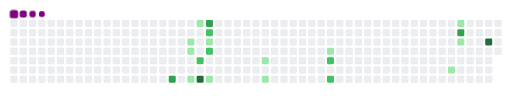
t = 0.00 s
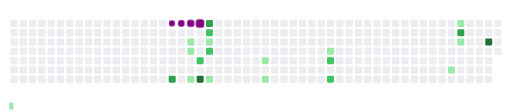
t = 2.10 s
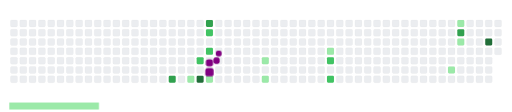
t = 3.32 s
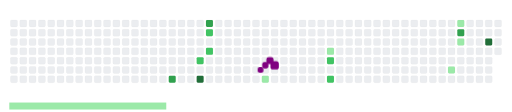
t = 4.95 s
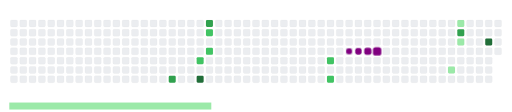
t = 6.70 s
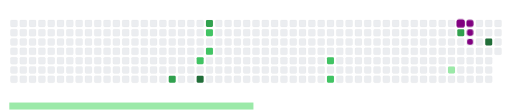
t = 8.10 s

The animated SVG that drew these frames (rendered in a browser with its animation timeline set to each time). Animation: 30 CSS @keyframes rules; frames cover the first 8.10 s, repeats indefinitely.

<svg viewBox="-16 -32 880 192" width="880" height="192" xmlns="http://www.w3.org/2000/svg"><desc>Generated with https://github.com/Platane/snk</desc><style>:root{--cb:#1b1f230a;--cs:purple;--ce:#ebedf0;--c0:#ebedf0;--c1:#9be9a8;--c2:#40c463;--c3:#30a14e;--c4:#216e39}.c{shape-rendering:geometricPrecision;fill:var(--ce);stroke-width:1px;stroke:var(--cb);animation:none 24300ms linear infinite;width:12px;height:12px}@keyframes c0{57.6%{fill:var(--c3)}57.62%,100%{fill:var(--ce)}}.c.c0{fill:var(--c3);animation-name:c0}@keyframes c1{9.87%{fill:var(--c1)}9.89%,100%{fill:var(--ce)}}.c.c1{fill:var(--c1);animation-name:c1}@keyframes c2{10.28%{fill:var(--c1)}10.3%,100%{fill:var(--ce)}}.c.c2{fill:var(--c1);animation-name:c2}@keyframes c3{15.63%{fill:var(--c1)}15.65%,100%{fill:var(--ce)}}.c.c3{fill:var(--c1);animation-name:c3}@keyframes c4{8.63%{fill:var(--c1)}8.65%,100%{fill:var(--ce)}}.c.c4{fill:var(--c1);animation-name:c4}@keyframes c5{51.43%{fill:var(--c2)}51.45%,100%{fill:var(--ce)}}.c.c5{fill:var(--c2);animation-name:c5}@keyframes c6{88.47%{fill:var(--c4)}88.49%,100%{fill:var(--ce)}}.c.c6{fill:var(--c4);animation-name:c6}@keyframes c7{53.49%{fill:var(--c3)}53.51%,100%{fill:var(--ce)}}.c.c7{fill:var(--c3);animation-name:c7}@keyframes c8{49.78%{fill:var(--c2)}49.8%,100%{fill:var(--ce)}}.c.c8{fill:var(--c2);animation-name:c8}@keyframes c9{11.51%{fill:var(--c1)}11.53%,100%{fill:var(--ce)}}.c.c9{fill:var(--c1);animation-name:c9}@keyframes ca{48.96%{fill:var(--c2)}48.98%,100%{fill:var(--ce)}}.c.ca{fill:var(--c2);animation-name:ca}@keyframes cb{13.98%{fill:var(--c1)}14%,100%{fill:var(--ce)}}.c.cb{fill:var(--c1);animation-name:cb}@keyframes cc{19.74%{fill:var(--c1)}19.76%,100%{fill:var(--ce)}}.c.cc{fill:var(--c1);animation-name:cc}@keyframes cd{21.39%{fill:var(--c1)}21.41%,100%{fill:var(--ce)}}.c.cd{fill:var(--c1);animation-name:cd}@keyframes ce{25.5%{fill:var(--c1)}25.52%,100%{fill:var(--ce)}}.c.ce{fill:var(--c1);animation-name:ce}@keyframes cf{41.55%{fill:var(--c2)}41.57%,100%{fill:var(--ce)}}.c.cf{fill:var(--c2);animation-name:cf}@keyframes cg{42.38%{fill:var(--c2)}42.4%,100%{fill:var(--ce)}}.c.cg{fill:var(--c2);animation-name:cg}@keyframes ch{35.79%{fill:var(--c1)}35.81%,100%{fill:var(--ce)}}.c.ch{fill:var(--c1);animation-name:ch}@keyframes ci{33.32%{fill:var(--c1)}33.34%,100%{fill:var(--ce)}}.c.ci{fill:var(--c1);animation-name:ci}@keyframes cj{72.42%{fill:var(--c3)}72.44%,100%{fill:var(--ce)}}.c.cj{fill:var(--c3);animation-name:cj}@keyframes ck{31.68%{fill:var(--c1)}31.7%,100%{fill:var(--ce)}}.c.ck{fill:var(--c1);animation-name:ck}@keyframes cl{74.06%{fill:var(--c4)}74.08%,100%{fill:var(--ce)}}.c.cl{fill:var(--c4);animation-name:cl}.u{transform-origin:0 0;transform:scale(0,1);animation:none linear 24300ms infinite}@keyframes u0{8.63%{transform:scale(0.000,1)}8.65%,9.87%{transform:scale(0.083,1)}9.89%,10.28%{transform:scale(0.167,1)}10.3%,11.51%{transform:scale(0.250,1)}11.53%,13.98%{transform:scale(0.333,1)}14%,15.63%{transform:scale(0.417,1)}15.65%,19.74%{transform:scale(0.500,1)}19.76%,21.39%{transform:scale(0.583,1)}21.41%,25.5%{transform:scale(0.667,1)}25.52%,31.68%{transform:scale(0.750,1)}31.7%,33.32%{transform:scale(0.833,1)}33.34%,35.79%{transform:scale(0.917,1)}35.81%,100%{transform:scale(1.000,1)}}.u.u0{fill:var(--c1);animation-name:u0;transform-origin:0.0px 0}@keyframes u1{41.55%{transform:scale(0.000,1)}41.57%,42.38%{transform:scale(0.200,1)}42.4%,48.96%{transform:scale(0.400,1)}48.98%,49.78%{transform:scale(0.600,1)}49.8%,51.43%{transform:scale(0.800,1)}51.45%,100%{transform:scale(1.000,1)}}.u.u1{fill:var(--c2);animation-name:u1;transform-origin:462.5px 0}@keyframes u2{53.49%{transform:scale(0.000,1)}53.51%,57.6%{transform:scale(0.333,1)}57.62%,72.42%{transform:scale(0.667,1)}72.44%,100%{transform:scale(1.000,1)}}.u.u2{fill:var(--c3);animation-name:u2;transform-origin:655.3px 0}@keyframes u3{74.06%{transform:scale(0.000,1)}74.08%,88.47%{transform:scale(0.500,1)}88.49%,100%{transform:scale(1.000,1)}}.u.u3{fill:var(--c4);animation-name:u3;transform-origin:770.9px 0}.s{shape-rendering:geometricPrecision;fill:var(--cs);animation:none linear 24300ms infinite}@keyframes s0{0%,99.59%{transform:translate(0px,-16px)}0.41%{transform:translate(0px,0px)}8.64%{transform:translate(320px,0px)}9.05%,50.21%{transform:translate(320px,16px)}9.47%{transform:translate(304px,16px)}10.29%{transform:translate(304px,48px)}10.7%{transform:translate(320px,48px)}11.11%,86.83%{transform:translate(320px,32px)}11.93%{transform:translate(352px,32px)}12.76%{transform:translate(352px,64px)}13.17%,51.85%{transform:translate(336px,64px)}14.4%{transform:translate(336px,112px)}15.23%{transform:translate(304px,112px)}16.05%,58.85%{transform:translate(304px,80px)}19.34%,20.99%{transform:translate(432px,80px)}19.75%{transform:translate(432px,64px)}20.16%{transform:translate(448px,64px)}20.58%{transform:translate(448px,80px)}21.4%{transform:translate(432px,96px)}23.87%,42.8%{transform:translate(528px,96px)}25.1%,44.03%{transform:translate(528px,48px)}31.28%{transform:translate(768px,48px)}31.69%{transform:translate(768px,32px)}32.1%{transform:translate(784px,32px)}32.92%{transform:translate(784px,0px)}33.74%{transform:translate(752px,0px)}35.8%{transform:translate(752px,80px)}36.21%{transform:translate(736px,80px)}36.63%{transform:translate(736px,64px)}41.56%{transform:translate(544px,64px)}42.39%{transform:translate(544px,96px)}48.97%{transform:translate(336px,48px)}49.79%{transform:translate(336px,16px)}51.44%{transform:translate(320px,64px)}53.5%{transform:translate(336px,0px)}55.14%{transform:translate(272px,0px)}57.61%{transform:translate(272px,96px)}58.44%{transform:translate(304px,96px)}70.78%{transform:translate(768px,80px)}72.43%{transform:translate(768px,16px)}73.66%{transform:translate(816px,16px)}74.07%{transform:translate(816px,32px)}88.48%{transform:translate(320px,96px)}92.59%{transform:translate(160px,96px)}93%{transform:translate(160px,80px)}93.42%{transform:translate(144px,80px)}94.65%{transform:translate(144px,32px)}95.88%{transform:translate(96px,32px)}96.3%{transform:translate(96px,16px)}96.71%{transform:translate(80px,16px)}97.12%{transform:translate(80px,0px)}97.53%{transform:translate(64px,0px)}97.94%{transform:translate(64px,-16px)}}.s.s0{transform:translate(0px,-16px);animation-name:s0}@keyframes s1{0%,99.59%{transform:translate(16px,-16px)}0.41%{transform:translate(0px,-16px)}0.82%{transform:translate(0px,0px)}9.05%{transform:translate(320px,0px)}9.47%,50.62%{transform:translate(320px,16px)}9.88%{transform:translate(304px,16px)}10.7%{transform:translate(304px,48px)}11.11%{transform:translate(320px,48px)}11.52%,87.24%{transform:translate(320px,32px)}12.35%{transform:translate(352px,32px)}13.17%{transform:translate(352px,64px)}13.58%,52.26%{transform:translate(336px,64px)}14.81%{transform:translate(336px,112px)}15.64%{transform:translate(304px,112px)}16.46%,59.26%{transform:translate(304px,80px)}19.75%,21.4%{transform:translate(432px,80px)}20.16%{transform:translate(432px,64px)}20.58%{transform:translate(448px,64px)}20.99%{transform:translate(448px,80px)}21.81%{transform:translate(432px,96px)}24.28%,43.21%{transform:translate(528px,96px)}25.51%,44.44%{transform:translate(528px,48px)}31.69%{transform:translate(768px,48px)}32.1%{transform:translate(768px,32px)}32.51%{transform:translate(784px,32px)}33.33%{transform:translate(784px,0px)}34.16%{transform:translate(752px,0px)}36.21%{transform:translate(752px,80px)}36.63%{transform:translate(736px,80px)}37.04%{transform:translate(736px,64px)}41.98%{transform:translate(544px,64px)}42.8%{transform:translate(544px,96px)}49.38%{transform:translate(336px,48px)}50.21%{transform:translate(336px,16px)}51.85%{transform:translate(320px,64px)}53.91%{transform:translate(336px,0px)}55.56%{transform:translate(272px,0px)}58.02%{transform:translate(272px,96px)}58.85%{transform:translate(304px,96px)}71.19%{transform:translate(768px,80px)}72.84%{transform:translate(768px,16px)}74.07%{transform:translate(816px,16px)}74.49%{transform:translate(816px,32px)}88.89%{transform:translate(320px,96px)}93%{transform:translate(160px,96px)}93.42%{transform:translate(160px,80px)}93.83%{transform:translate(144px,80px)}95.06%{transform:translate(144px,32px)}96.3%{transform:translate(96px,32px)}96.71%{transform:translate(96px,16px)}97.12%{transform:translate(80px,16px)}97.53%{transform:translate(80px,0px)}97.94%{transform:translate(64px,0px)}98.35%{transform:translate(64px,-16px)}}.s.s1{transform:translate(16px,-16px);animation-name:s1}@keyframes s2{0%,99.59%{transform:translate(32px,-16px)}0.82%{transform:translate(0px,-16px)}1.23%{transform:translate(0px,0px)}9.47%{transform:translate(320px,0px)}9.88%,51.03%{transform:translate(320px,16px)}10.29%{transform:translate(304px,16px)}11.11%{transform:translate(304px,48px)}11.52%{transform:translate(320px,48px)}11.93%,87.65%{transform:translate(320px,32px)}12.76%{transform:translate(352px,32px)}13.58%{transform:translate(352px,64px)}13.99%,52.67%{transform:translate(336px,64px)}15.23%{transform:translate(336px,112px)}16.05%{transform:translate(304px,112px)}16.87%,59.67%{transform:translate(304px,80px)}20.16%,21.81%{transform:translate(432px,80px)}20.58%{transform:translate(432px,64px)}20.99%{transform:translate(448px,64px)}21.4%{transform:translate(448px,80px)}22.22%{transform:translate(432px,96px)}24.69%,43.62%{transform:translate(528px,96px)}25.93%,44.86%{transform:translate(528px,48px)}32.1%{transform:translate(768px,48px)}32.51%{transform:translate(768px,32px)}32.92%{transform:translate(784px,32px)}33.74%{transform:translate(784px,0px)}34.57%{transform:translate(752px,0px)}36.63%{transform:translate(752px,80px)}37.04%{transform:translate(736px,80px)}37.45%{transform:translate(736px,64px)}42.39%{transform:translate(544px,64px)}43.21%{transform:translate(544px,96px)}49.79%{transform:translate(336px,48px)}50.62%{transform:translate(336px,16px)}52.26%{transform:translate(320px,64px)}54.32%{transform:translate(336px,0px)}55.97%{transform:translate(272px,0px)}58.44%{transform:translate(272px,96px)}59.26%{transform:translate(304px,96px)}71.6%{transform:translate(768px,80px)}73.25%{transform:translate(768px,16px)}74.49%{transform:translate(816px,16px)}74.9%{transform:translate(816px,32px)}89.3%{transform:translate(320px,96px)}93.42%{transform:translate(160px,96px)}93.83%{transform:translate(160px,80px)}94.24%{transform:translate(144px,80px)}95.47%{transform:translate(144px,32px)}96.71%{transform:translate(96px,32px)}97.12%{transform:translate(96px,16px)}97.53%{transform:translate(80px,16px)}97.94%{transform:translate(80px,0px)}98.35%{transform:translate(64px,0px)}98.77%{transform:translate(64px,-16px)}}.s.s2{transform:translate(32px,-16px);animation-name:s2}@keyframes s3{0%,99.59%{transform:translate(48px,-16px)}1.23%{transform:translate(0px,-16px)}1.65%{transform:translate(0px,0px)}9.88%{transform:translate(320px,0px)}10.29%,51.44%{transform:translate(320px,16px)}10.7%{transform:translate(304px,16px)}11.52%{transform:translate(304px,48px)}11.93%{transform:translate(320px,48px)}12.35%,88.07%{transform:translate(320px,32px)}13.17%{transform:translate(352px,32px)}13.99%{transform:translate(352px,64px)}14.4%,53.09%{transform:translate(336px,64px)}15.64%{transform:translate(336px,112px)}16.46%{transform:translate(304px,112px)}17.28%,60.08%{transform:translate(304px,80px)}20.58%,22.22%{transform:translate(432px,80px)}20.99%{transform:translate(432px,64px)}21.4%{transform:translate(448px,64px)}21.81%{transform:translate(448px,80px)}22.63%{transform:translate(432px,96px)}25.1%,44.03%{transform:translate(528px,96px)}26.34%,45.27%{transform:translate(528px,48px)}32.51%{transform:translate(768px,48px)}32.92%{transform:translate(768px,32px)}33.33%{transform:translate(784px,32px)}34.16%{transform:translate(784px,0px)}34.98%{transform:translate(752px,0px)}37.04%{transform:translate(752px,80px)}37.45%{transform:translate(736px,80px)}37.86%{transform:translate(736px,64px)}42.8%{transform:translate(544px,64px)}43.62%{transform:translate(544px,96px)}50.21%{transform:translate(336px,48px)}51.03%{transform:translate(336px,16px)}52.67%{transform:translate(320px,64px)}54.73%{transform:translate(336px,0px)}56.38%{transform:translate(272px,0px)}58.85%{transform:translate(272px,96px)}59.67%{transform:translate(304px,96px)}72.02%{transform:translate(768px,80px)}73.66%{transform:translate(768px,16px)}74.9%{transform:translate(816px,16px)}75.31%{transform:translate(816px,32px)}89.71%{transform:translate(320px,96px)}93.83%{transform:translate(160px,96px)}94.24%{transform:translate(160px,80px)}94.65%{transform:translate(144px,80px)}95.88%{transform:translate(144px,32px)}97.12%{transform:translate(96px,32px)}97.53%{transform:translate(96px,16px)}97.94%{transform:translate(80px,16px)}98.35%{transform:translate(80px,0px)}98.77%{transform:translate(64px,0px)}99.18%{transform:translate(64px,-16px)}}.s.s3{transform:translate(48px,-16px);animation-name:s3}</style><rect class="c" x="2" y="2" rx="2" ry="2"/><rect class="c" x="2" y="18" rx="2" ry="2"/><rect class="c" x="2" y="34" rx="2" ry="2"/><rect class="c" x="2" y="50" rx="2" ry="2"/><rect class="c" x="2" y="66" rx="2" ry="2"/><rect class="c" x="2" y="82" rx="2" ry="2"/><rect class="c" x="2" y="98" rx="2" ry="2"/><rect class="c" x="18" y="2" rx="2" ry="2"/><rect class="c" x="18" y="18" rx="2" ry="2"/><rect class="c" x="18" y="34" rx="2" ry="2"/><rect class="c" x="18" y="50" rx="2" ry="2"/><rect class="c" x="18" y="66" rx="2" ry="2"/><rect class="c" x="18" y="82" rx="2" ry="2"/><rect class="c" x="18" y="98" rx="2" ry="2"/><rect class="c" x="34" y="2" rx="2" ry="2"/><rect class="c" x="34" y="18" rx="2" ry="2"/><rect class="c" x="34" y="34" rx="2" ry="2"/><rect class="c" x="34" y="50" rx="2" ry="2"/><rect class="c" x="34" y="66" rx="2" ry="2"/><rect class="c" x="34" y="82" rx="2" ry="2"/><rect class="c" x="34" y="98" rx="2" ry="2"/><rect class="c" x="50" y="2" rx="2" ry="2"/><rect class="c" x="50" y="18" rx="2" ry="2"/><rect class="c" x="50" y="34" rx="2" ry="2"/><rect class="c" x="50" y="50" rx="2" ry="2"/><rect class="c" x="50" y="66" rx="2" ry="2"/><rect class="c" x="50" y="82" rx="2" ry="2"/><rect class="c" x="50" y="98" rx="2" ry="2"/><rect class="c" x="66" y="2" rx="2" ry="2"/><rect class="c" x="66" y="18" rx="2" ry="2"/><rect class="c" x="66" y="34" rx="2" ry="2"/><rect class="c" x="66" y="50" rx="2" ry="2"/><rect class="c" x="66" y="66" rx="2" ry="2"/><rect class="c" x="66" y="82" rx="2" ry="2"/><rect class="c" x="66" y="98" rx="2" ry="2"/><rect class="c" x="82" y="2" rx="2" ry="2"/><rect class="c" x="82" y="18" rx="2" ry="2"/><rect class="c" x="82" y="34" rx="2" ry="2"/><rect class="c" x="82" y="50" rx="2" ry="2"/><rect class="c" x="82" y="66" rx="2" ry="2"/><rect class="c" x="82" y="82" rx="2" ry="2"/><rect class="c" x="82" y="98" rx="2" ry="2"/><rect class="c" x="98" y="2" rx="2" ry="2"/><rect class="c" x="98" y="18" rx="2" ry="2"/><rect class="c" x="98" y="34" rx="2" ry="2"/><rect class="c" x="98" y="50" rx="2" ry="2"/><rect class="c" x="98" y="66" rx="2" ry="2"/><rect class="c" x="98" y="82" rx="2" ry="2"/><rect class="c" x="98" y="98" rx="2" ry="2"/><rect class="c" x="114" y="2" rx="2" ry="2"/><rect class="c" x="114" y="18" rx="2" ry="2"/><rect class="c" x="114" y="34" rx="2" ry="2"/><rect class="c" x="114" y="50" rx="2" ry="2"/><rect class="c" x="114" y="66" rx="2" ry="2"/><rect class="c" x="114" y="82" rx="2" ry="2"/><rect class="c" x="114" y="98" rx="2" ry="2"/><rect class="c" x="130" y="2" rx="2" ry="2"/><rect class="c" x="130" y="18" rx="2" ry="2"/><rect class="c" x="130" y="34" rx="2" ry="2"/><rect class="c" x="130" y="50" rx="2" ry="2"/><rect class="c" x="130" y="66" rx="2" ry="2"/><rect class="c" x="130" y="82" rx="2" ry="2"/><rect class="c" x="130" y="98" rx="2" ry="2"/><rect class="c" x="146" y="2" rx="2" ry="2"/><rect class="c" x="146" y="18" rx="2" ry="2"/><rect class="c" x="146" y="34" rx="2" ry="2"/><rect class="c" x="146" y="50" rx="2" ry="2"/><rect class="c" x="146" y="66" rx="2" ry="2"/><rect class="c" x="146" y="82" rx="2" ry="2"/><rect class="c" x="146" y="98" rx="2" ry="2"/><rect class="c" x="162" y="2" rx="2" ry="2"/><rect class="c" x="162" y="18" rx="2" ry="2"/><rect class="c" x="162" y="34" rx="2" ry="2"/><rect class="c" x="162" y="50" rx="2" ry="2"/><rect class="c" x="162" y="66" rx="2" ry="2"/><rect class="c" x="162" y="82" rx="2" ry="2"/><rect class="c" x="162" y="98" rx="2" ry="2"/><rect class="c" x="178" y="2" rx="2" ry="2"/><rect class="c" x="178" y="18" rx="2" ry="2"/><rect class="c" x="178" y="34" rx="2" ry="2"/><rect class="c" x="178" y="50" rx="2" ry="2"/><rect class="c" x="178" y="66" rx="2" ry="2"/><rect class="c" x="178" y="82" rx="2" ry="2"/><rect class="c" x="178" y="98" rx="2" ry="2"/><rect class="c" x="194" y="2" rx="2" ry="2"/><rect class="c" x="194" y="18" rx="2" ry="2"/><rect class="c" x="194" y="34" rx="2" ry="2"/><rect class="c" x="194" y="50" rx="2" ry="2"/><rect class="c" x="194" y="66" rx="2" ry="2"/><rect class="c" x="194" y="82" rx="2" ry="2"/><rect class="c" x="194" y="98" rx="2" ry="2"/><rect class="c" x="210" y="2" rx="2" ry="2"/><rect class="c" x="210" y="18" rx="2" ry="2"/><rect class="c" x="210" y="34" rx="2" ry="2"/><rect class="c" x="210" y="50" rx="2" ry="2"/><rect class="c" x="210" y="66" rx="2" ry="2"/><rect class="c" x="210" y="82" rx="2" ry="2"/><rect class="c" x="210" y="98" rx="2" ry="2"/><rect class="c" x="226" y="2" rx="2" ry="2"/><rect class="c" x="226" y="18" rx="2" ry="2"/><rect class="c" x="226" y="34" rx="2" ry="2"/><rect class="c" x="226" y="50" rx="2" ry="2"/><rect class="c" x="226" y="66" rx="2" ry="2"/><rect class="c" x="226" y="82" rx="2" ry="2"/><rect class="c" x="226" y="98" rx="2" ry="2"/><rect class="c" x="242" y="2" rx="2" ry="2"/><rect class="c" x="242" y="18" rx="2" ry="2"/><rect class="c" x="242" y="34" rx="2" ry="2"/><rect class="c" x="242" y="50" rx="2" ry="2"/><rect class="c" x="242" y="66" rx="2" ry="2"/><rect class="c" x="242" y="82" rx="2" ry="2"/><rect class="c" x="242" y="98" rx="2" ry="2"/><rect class="c" x="258" y="2" rx="2" ry="2"/><rect class="c" x="258" y="18" rx="2" ry="2"/><rect class="c" x="258" y="34" rx="2" ry="2"/><rect class="c" x="258" y="50" rx="2" ry="2"/><rect class="c" x="258" y="66" rx="2" ry="2"/><rect class="c" x="258" y="82" rx="2" ry="2"/><rect class="c" x="258" y="98" rx="2" ry="2"/><rect class="c" x="274" y="2" rx="2" ry="2"/><rect class="c" x="274" y="18" rx="2" ry="2"/><rect class="c" x="274" y="34" rx="2" ry="2"/><rect class="c" x="274" y="50" rx="2" ry="2"/><rect class="c" x="274" y="66" rx="2" ry="2"/><rect class="c" x="274" y="82" rx="2" ry="2"/><rect class="c c0" x="274" y="98" rx="2" ry="2"/><rect class="c" x="290" y="2" rx="2" ry="2"/><rect class="c" x="290" y="18" rx="2" ry="2"/><rect class="c" x="290" y="34" rx="2" ry="2"/><rect class="c" x="290" y="50" rx="2" ry="2"/><rect class="c" x="290" y="66" rx="2" ry="2"/><rect class="c" x="290" y="82" rx="2" ry="2"/><rect class="c" x="290" y="98" rx="2" ry="2"/><rect class="c" x="306" y="2" rx="2" ry="2"/><rect class="c" x="306" y="18" rx="2" ry="2"/><rect class="c c1" x="306" y="34" rx="2" ry="2"/><rect class="c c2" x="306" y="50" rx="2" ry="2"/><rect class="c" x="306" y="66" rx="2" ry="2"/><rect class="c" x="306" y="82" rx="2" ry="2"/><rect class="c c3" x="306" y="98" rx="2" ry="2"/><rect class="c c4" x="322" y="2" rx="2" ry="2"/><rect class="c" x="322" y="18" rx="2" ry="2"/><rect class="c" x="322" y="34" rx="2" ry="2"/><rect class="c" x="322" y="50" rx="2" ry="2"/><rect class="c c5" x="322" y="66" rx="2" ry="2"/><rect class="c" x="322" y="82" rx="2" ry="2"/><rect class="c c6" x="322" y="98" rx="2" ry="2"/><rect class="c c7" x="338" y="2" rx="2" ry="2"/><rect class="c c8" x="338" y="18" rx="2" ry="2"/><rect class="c c9" x="338" y="34" rx="2" ry="2"/><rect class="c ca" x="338" y="50" rx="2" ry="2"/><rect class="c" x="338" y="66" rx="2" ry="2"/><rect class="c" x="338" y="82" rx="2" ry="2"/><rect class="c cb" x="338" y="98" rx="2" ry="2"/><rect class="c" x="354" y="2" rx="2" ry="2"/><rect class="c" x="354" y="18" rx="2" ry="2"/><rect class="c" x="354" y="34" rx="2" ry="2"/><rect class="c" x="354" y="50" rx="2" ry="2"/><rect class="c" x="354" y="66" rx="2" ry="2"/><rect class="c" x="354" y="82" rx="2" ry="2"/><rect class="c" x="354" y="98" rx="2" ry="2"/><rect class="c" x="370" y="2" rx="2" ry="2"/><rect class="c" x="370" y="18" rx="2" ry="2"/><rect class="c" x="370" y="34" rx="2" ry="2"/><rect class="c" x="370" y="50" rx="2" ry="2"/><rect class="c" x="370" y="66" rx="2" ry="2"/><rect class="c" x="370" y="82" rx="2" ry="2"/><rect class="c" x="370" y="98" rx="2" ry="2"/><rect class="c" x="386" y="2" rx="2" ry="2"/><rect class="c" x="386" y="18" rx="2" ry="2"/><rect class="c" x="386" y="34" rx="2" ry="2"/><rect class="c" x="386" y="50" rx="2" ry="2"/><rect class="c" x="386" y="66" rx="2" ry="2"/><rect class="c" x="386" y="82" rx="2" ry="2"/><rect class="c" x="386" y="98" rx="2" ry="2"/><rect class="c" x="402" y="2" rx="2" ry="2"/><rect class="c" x="402" y="18" rx="2" ry="2"/><rect class="c" x="402" y="34" rx="2" ry="2"/><rect class="c" x="402" y="50" rx="2" ry="2"/><rect class="c" x="402" y="66" rx="2" ry="2"/><rect class="c" x="402" y="82" rx="2" ry="2"/><rect class="c" x="402" y="98" rx="2" ry="2"/><rect class="c" x="418" y="2" rx="2" ry="2"/><rect class="c" x="418" y="18" rx="2" ry="2"/><rect class="c" x="418" y="34" rx="2" ry="2"/><rect class="c" x="418" y="50" rx="2" ry="2"/><rect class="c" x="418" y="66" rx="2" ry="2"/><rect class="c" x="418" y="82" rx="2" ry="2"/><rect class="c" x="418" y="98" rx="2" ry="2"/><rect class="c" x="434" y="2" rx="2" ry="2"/><rect class="c" x="434" y="18" rx="2" ry="2"/><rect class="c" x="434" y="34" rx="2" ry="2"/><rect class="c" x="434" y="50" rx="2" ry="2"/><rect class="c cc" x="434" y="66" rx="2" ry="2"/><rect class="c" x="434" y="82" rx="2" ry="2"/><rect class="c cd" x="434" y="98" rx="2" ry="2"/><rect class="c" x="450" y="2" rx="2" ry="2"/><rect class="c" x="450" y="18" rx="2" ry="2"/><rect class="c" x="450" y="34" rx="2" ry="2"/><rect class="c" x="450" y="50" rx="2" ry="2"/><rect class="c" x="450" y="66" rx="2" ry="2"/><rect class="c" x="450" y="82" rx="2" ry="2"/><rect class="c" x="450" y="98" rx="2" ry="2"/><rect class="c" x="466" y="2" rx="2" ry="2"/><rect class="c" x="466" y="18" rx="2" ry="2"/><rect class="c" x="466" y="34" rx="2" ry="2"/><rect class="c" x="466" y="50" rx="2" ry="2"/><rect class="c" x="466" y="66" rx="2" ry="2"/><rect class="c" x="466" y="82" rx="2" ry="2"/><rect class="c" x="466" y="98" rx="2" ry="2"/><rect class="c" x="482" y="2" rx="2" ry="2"/><rect class="c" x="482" y="18" rx="2" ry="2"/><rect class="c" x="482" y="34" rx="2" ry="2"/><rect class="c" x="482" y="50" rx="2" ry="2"/><rect class="c" x="482" y="66" rx="2" ry="2"/><rect class="c" x="482" y="82" rx="2" ry="2"/><rect class="c" x="482" y="98" rx="2" ry="2"/><rect class="c" x="498" y="2" rx="2" ry="2"/><rect class="c" x="498" y="18" rx="2" ry="2"/><rect class="c" x="498" y="34" rx="2" ry="2"/><rect class="c" x="498" y="50" rx="2" ry="2"/><rect class="c" x="498" y="66" rx="2" ry="2"/><rect class="c" x="498" y="82" rx="2" ry="2"/><rect class="c" x="498" y="98" rx="2" ry="2"/><rect class="c" x="514" y="2" rx="2" ry="2"/><rect class="c" x="514" y="18" rx="2" ry="2"/><rect class="c" x="514" y="34" rx="2" ry="2"/><rect class="c" x="514" y="50" rx="2" ry="2"/><rect class="c" x="514" y="66" rx="2" ry="2"/><rect class="c" x="514" y="82" rx="2" ry="2"/><rect class="c" x="514" y="98" rx="2" ry="2"/><rect class="c" x="530" y="2" rx="2" ry="2"/><rect class="c" x="530" y="18" rx="2" ry="2"/><rect class="c" x="530" y="34" rx="2" ry="2"/><rect class="c" x="530" y="50" rx="2" ry="2"/><rect class="c" x="530" y="66" rx="2" ry="2"/><rect class="c" x="530" y="82" rx="2" ry="2"/><rect class="c" x="530" y="98" rx="2" ry="2"/><rect class="c" x="546" y="2" rx="2" ry="2"/><rect class="c" x="546" y="18" rx="2" ry="2"/><rect class="c" x="546" y="34" rx="2" ry="2"/><rect class="c ce" x="546" y="50" rx="2" ry="2"/><rect class="c cf" x="546" y="66" rx="2" ry="2"/><rect class="c" x="546" y="82" rx="2" ry="2"/><rect class="c cg" x="546" y="98" rx="2" ry="2"/><rect class="c" x="562" y="2" rx="2" ry="2"/><rect class="c" x="562" y="18" rx="2" ry="2"/><rect class="c" x="562" y="34" rx="2" ry="2"/><rect class="c" x="562" y="50" rx="2" ry="2"/><rect class="c" x="562" y="66" rx="2" ry="2"/><rect class="c" x="562" y="82" rx="2" ry="2"/><rect class="c" x="562" y="98" rx="2" ry="2"/><rect class="c" x="578" y="2" rx="2" ry="2"/><rect class="c" x="578" y="18" rx="2" ry="2"/><rect class="c" x="578" y="34" rx="2" ry="2"/><rect class="c" x="578" y="50" rx="2" ry="2"/><rect class="c" x="578" y="66" rx="2" ry="2"/><rect class="c" x="578" y="82" rx="2" ry="2"/><rect class="c" x="578" y="98" rx="2" ry="2"/><rect class="c" x="594" y="2" rx="2" ry="2"/><rect class="c" x="594" y="18" rx="2" ry="2"/><rect class="c" x="594" y="34" rx="2" ry="2"/><rect class="c" x="594" y="50" rx="2" ry="2"/><rect class="c" x="594" y="66" rx="2" ry="2"/><rect class="c" x="594" y="82" rx="2" ry="2"/><rect class="c" x="594" y="98" rx="2" ry="2"/><rect class="c" x="610" y="2" rx="2" ry="2"/><rect class="c" x="610" y="18" rx="2" ry="2"/><rect class="c" x="610" y="34" rx="2" ry="2"/><rect class="c" x="610" y="50" rx="2" ry="2"/><rect class="c" x="610" y="66" rx="2" ry="2"/><rect class="c" x="610" y="82" rx="2" ry="2"/><rect class="c" x="610" y="98" rx="2" ry="2"/><rect class="c" x="626" y="2" rx="2" ry="2"/><rect class="c" x="626" y="18" rx="2" ry="2"/><rect class="c" x="626" y="34" rx="2" ry="2"/><rect class="c" x="626" y="50" rx="2" ry="2"/><rect class="c" x="626" y="66" rx="2" ry="2"/><rect class="c" x="626" y="82" rx="2" ry="2"/><rect class="c" x="626" y="98" rx="2" ry="2"/><rect class="c" x="642" y="2" rx="2" ry="2"/><rect class="c" x="642" y="18" rx="2" ry="2"/><rect class="c" x="642" y="34" rx="2" ry="2"/><rect class="c" x="642" y="50" rx="2" ry="2"/><rect class="c" x="642" y="66" rx="2" ry="2"/><rect class="c" x="642" y="82" rx="2" ry="2"/><rect class="c" x="642" y="98" rx="2" ry="2"/><rect class="c" x="658" y="2" rx="2" ry="2"/><rect class="c" x="658" y="18" rx="2" ry="2"/><rect class="c" x="658" y="34" rx="2" ry="2"/><rect class="c" x="658" y="50" rx="2" ry="2"/><rect class="c" x="658" y="66" rx="2" ry="2"/><rect class="c" x="658" y="82" rx="2" ry="2"/><rect class="c" x="658" y="98" rx="2" ry="2"/><rect class="c" x="674" y="2" rx="2" ry="2"/><rect class="c" x="674" y="18" rx="2" ry="2"/><rect class="c" x="674" y="34" rx="2" ry="2"/><rect class="c" x="674" y="50" rx="2" ry="2"/><rect class="c" x="674" y="66" rx="2" ry="2"/><rect class="c" x="674" y="82" rx="2" ry="2"/><rect class="c" x="674" y="98" rx="2" ry="2"/><rect class="c" x="690" y="2" rx="2" ry="2"/><rect class="c" x="690" y="18" rx="2" ry="2"/><rect class="c" x="690" y="34" rx="2" ry="2"/><rect class="c" x="690" y="50" rx="2" ry="2"/><rect class="c" x="690" y="66" rx="2" ry="2"/><rect class="c" x="690" y="82" rx="2" ry="2"/><rect class="c" x="690" y="98" rx="2" ry="2"/><rect class="c" x="706" y="2" rx="2" ry="2"/><rect class="c" x="706" y="18" rx="2" ry="2"/><rect class="c" x="706" y="34" rx="2" ry="2"/><rect class="c" x="706" y="50" rx="2" ry="2"/><rect class="c" x="706" y="66" rx="2" ry="2"/><rect class="c" x="706" y="82" rx="2" ry="2"/><rect class="c" x="706" y="98" rx="2" ry="2"/><rect class="c" x="722" y="2" rx="2" ry="2"/><rect class="c" x="722" y="18" rx="2" ry="2"/><rect class="c" x="722" y="34" rx="2" ry="2"/><rect class="c" x="722" y="50" rx="2" ry="2"/><rect class="c" x="722" y="66" rx="2" ry="2"/><rect class="c" x="722" y="82" rx="2" ry="2"/><rect class="c" x="722" y="98" rx="2" ry="2"/><rect class="c" x="738" y="2" rx="2" ry="2"/><rect class="c" x="738" y="18" rx="2" ry="2"/><rect class="c" x="738" y="34" rx="2" ry="2"/><rect class="c" x="738" y="50" rx="2" ry="2"/><rect class="c" x="738" y="66" rx="2" ry="2"/><rect class="c" x="738" y="82" rx="2" ry="2"/><rect class="c" x="738" y="98" rx="2" ry="2"/><rect class="c" x="754" y="2" rx="2" ry="2"/><rect class="c" x="754" y="18" rx="2" ry="2"/><rect class="c" x="754" y="34" rx="2" ry="2"/><rect class="c" x="754" y="50" rx="2" ry="2"/><rect class="c" x="754" y="66" rx="2" ry="2"/><rect class="c ch" x="754" y="82" rx="2" ry="2"/><rect class="c" x="754" y="98" rx="2" ry="2"/><rect class="c ci" x="770" y="2" rx="2" ry="2"/><rect class="c cj" x="770" y="18" rx="2" ry="2"/><rect class="c ck" x="770" y="34" rx="2" ry="2"/><rect class="c" x="770" y="50" rx="2" ry="2"/><rect class="c" x="770" y="66" rx="2" ry="2"/><rect class="c" x="770" y="82" rx="2" ry="2"/><rect class="c" x="770" y="98" rx="2" ry="2"/><rect class="c" x="786" y="2" rx="2" ry="2"/><rect class="c" x="786" y="18" rx="2" ry="2"/><rect class="c" x="786" y="34" rx="2" ry="2"/><rect class="c" x="786" y="50" rx="2" ry="2"/><rect class="c" x="786" y="66" rx="2" ry="2"/><rect class="c" x="786" y="82" rx="2" ry="2"/><rect class="c" x="786" y="98" rx="2" ry="2"/><rect class="c" x="802" y="2" rx="2" ry="2"/><rect class="c" x="802" y="18" rx="2" ry="2"/><rect class="c" x="802" y="34" rx="2" ry="2"/><rect class="c" x="802" y="50" rx="2" ry="2"/><rect class="c" x="802" y="66" rx="2" ry="2"/><rect class="c" x="802" y="82" rx="2" ry="2"/><rect class="c" x="802" y="98" rx="2" ry="2"/><rect class="c" x="818" y="2" rx="2" ry="2"/><rect class="c" x="818" y="18" rx="2" ry="2"/><rect class="c cl" x="818" y="34" rx="2" ry="2"/><rect class="c" x="818" y="50" rx="2" ry="2"/><rect class="c" x="818" y="66" rx="2" ry="2"/><rect class="c" x="818" y="82" rx="2" ry="2"/><rect class="c" x="818" y="98" rx="2" ry="2"/><rect class="c" x="834" y="2" rx="2" ry="2"/><rect class="c" x="834" y="18" rx="2" ry="2"/><rect class="c" x="834" y="34" rx="2" ry="2"/><rect class="c" x="834" y="50" rx="2" ry="2"/><rect class="u u0" height="12" width="463.1" x="0.0" y="144"/><rect class="u u1" height="12" width="193.3" x="462.5" y="144"/><rect class="u u2" height="12" width="116.2" x="655.3" y="144"/><rect class="u u3" height="12" width="77.7" x="770.9" y="144"/><rect class="s s0" x="0.8" y="0.8" width="14.4" height="14.4" rx="4.5" ry="4.5"/><rect class="s s1" x="1.8" y="1.8" width="12.3" height="12.3" rx="4.1" ry="4.1"/><rect class="s s2" x="2.6" y="2.6" width="10.8" height="10.8" rx="3.6" ry="3.6"/><rect class="s s3" x="3.0" y="3.0" width="9.9" height="9.9" rx="3.3" ry="3.3"/></svg>
